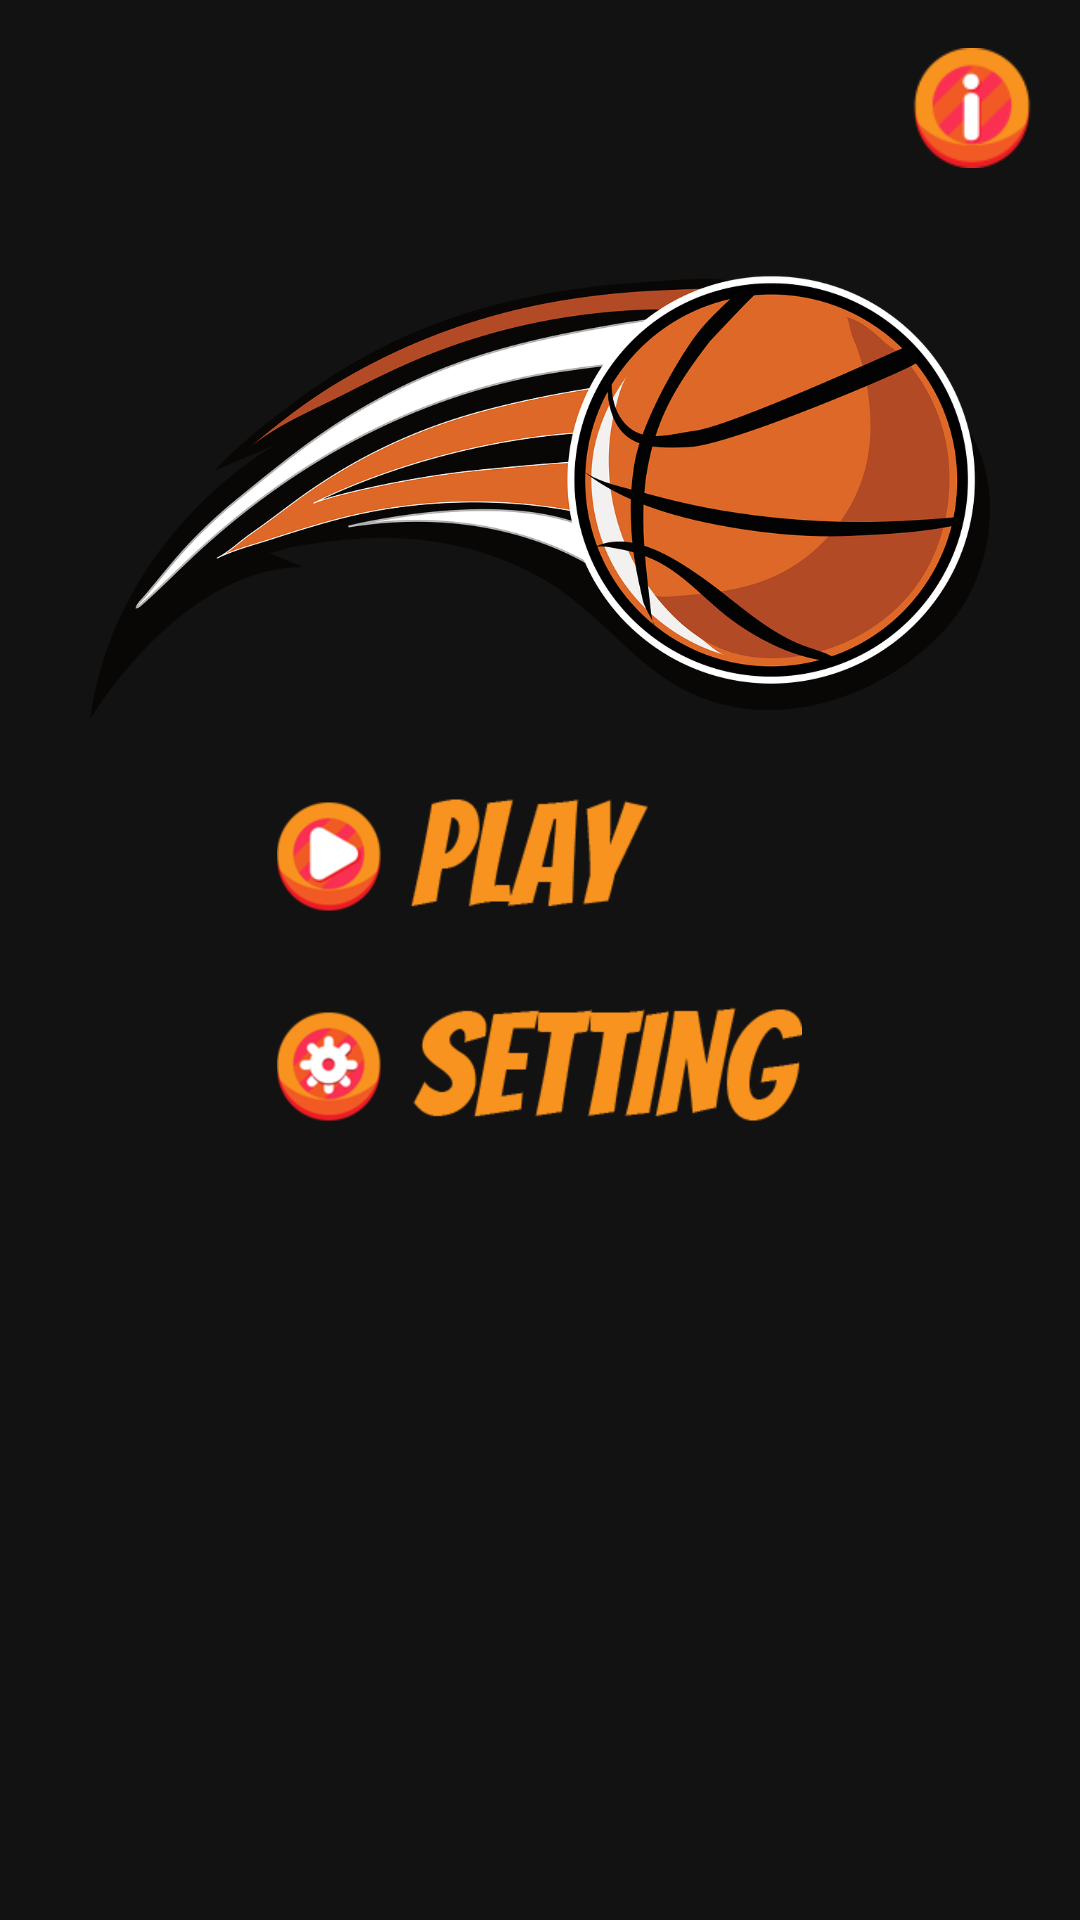

Produce the Android XML layout that renders to this screen, including the resource entries it uses.
<!-- AndroidManifest.xml: application theme AppTheme -->
<!-- res/layout/activity_main.xml -->
<?xml version="1.0" encoding="utf-8"?>
<RelativeLayout xmlns:android="http://schemas.android.com/apk/res/android"
    xmlns:app="http://schemas.android.com/apk/res-auto"
    xmlns:tools="http://schemas.android.com/tools"
    android:layout_width="match_parent"
    android:layout_height="match_parent"
    tools:context=".MainActivity"
    android:background="@color/Black">

    <ImageView
        android:layout_width="300dp"
        android:layout_height="300dp"
        android:layout_marginTop="16dp"
        android:layout_centerHorizontal="true"
        android:src="@drawable/basketball_design"/>

    <Button
        android:layout_width="40dp"
        android:layout_height="40dp"
        android:layout_alignParentRight="true"
        android:layout_marginTop="16dp"
        android:layout_marginRight="16dp"
        android:background="@drawable/button_info"
        android:onClick="ShowDescription"/>
    <LinearLayout
        android:layout_width="175dp"
        android:layout_height="160dp"
        android:layout_centerInParent="true"
        android:orientation="vertical"
        android:background="@android:color/transparent">
        <Button
            android:layout_width="175dp"
            android:layout_height="50dp"
            android:layout_gravity="center"
            android:layout_marginTop="20dp"
            android:background="@drawable/button_play"
            android:onClick="GoLevel"/>







        <Button
            android:layout_width="175dp"
            android:layout_height="50dp"
            android:layout_gravity="center"
            android:layout_marginTop="20dp"
            android:background="@drawable/button_setting"
            android:onClick="GoSetting"/>
    </LinearLayout>

</RelativeLayout>
<!-- resources referenced by this layout -->
<resources>
  <color name="Black">#121212</color>
  <!-- drawable basketball_design: png bitmap (drawable, 204611 bytes) -->
  <!-- drawable button_info: png bitmap (drawable, 2447 bytes) -->
  <!-- drawable button_play: png bitmap (drawable, 25958 bytes) -->
  <!-- drawable button_setting: png bitmap (drawable, 28211 bytes) -->
  <style name="AppTheme" parent="Theme.AppCompat.Light.NoActionBar">
          
          <item name="colorPrimary">@color/colorPrimary</item>
          <item name="colorPrimaryDark">@color/colorPrimaryDark</item>
          <item name="colorAccent">@color/colorAccent</item>
      </style>
  <color name="colorPrimary">#008577</color>
  <color name="colorPrimaryDark">#00574B</color>
  <color name="colorAccent">#FF9900</color>
</resources>
